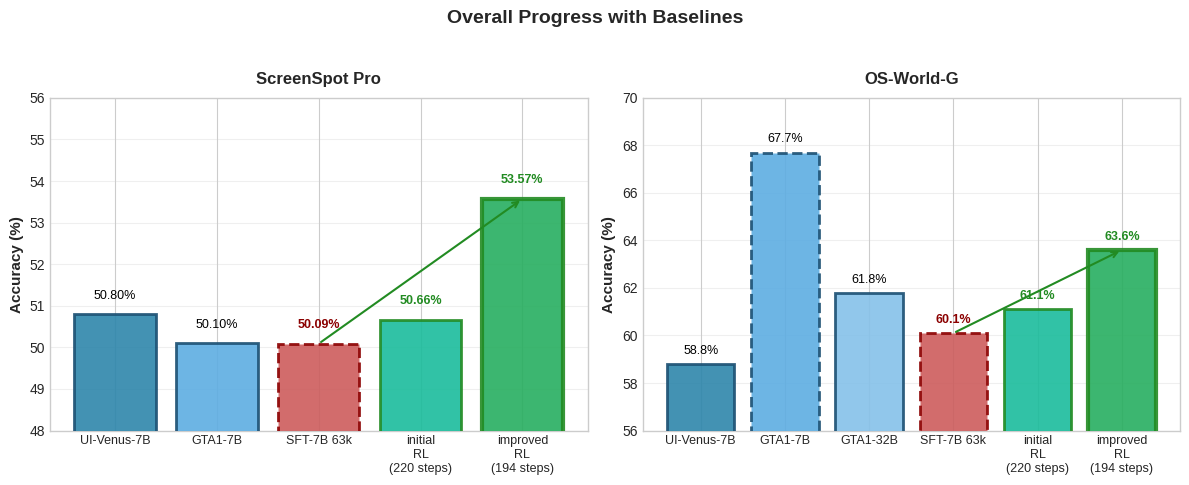

This figure's Python source: (Note: this script raises an exception after producing the figure.)
#!/usr/bin/env python3
"""
Visualize improved RL pipeline results from journal/improve_rl_gains_through_better_diversity.md

Only overall progress is shown, with baseline models included.
Left: ScreenSpot Pro. Right: OS-World-G.
"""

import matplotlib.pyplot as plt
import seaborn as sns
from pathlib import Path


# Style
plt.style.use('seaborn-v0_8-whitegrid')
sns.set_palette("husl")


# Data copied from journal/improve_rl_gains_through_better_diversity.md
# and baseline numbers used elsewhere in the repo.

# Baselines
BASELINES_SSP = {
    'UI-Venus-7B': 50.8,
    'GTA1-7B': 50.1,
}

BASELINES_OSW = {
    'UI-Venus-7B': 58.8,
    'GTA1-7B': 67.7,
    'GTA1-32B': 61.8,
}

# Our models (greedy decoding unless stated otherwise)
OURS_PROGRESS = {
    'SFT-7B 63k': {
        'SS Pro': 50.09,
        'OS-World-G': 60.1,
    },
    'initial RL pipeline (220 steps)': {
        'SS Pro': 50.66,
        'OS-World-G': 61.1,
    },
    'improved RL pipeline (194 steps)': {
        'SS Pro': 53.57,
        'OS-World-G': 63.6,
    },
}

def create_figure():
    # Create 1x2 figure: left SS Pro, right OS-World-G
    fig, axes = plt.subplots(1, 2, figsize=(12, 5), sharey=False)

    # Colors
    color_baseline = ['#2E86AB', '#5DADE2', '#85C1E9']  # baseline blues
    color_ours_sft = '#CD5C5C'  # IndianRed
    color_ours_rl1 = '#1ABC9C'  # green-ish
    color_ours_rl2 = '#27AE60'  # darker green

    # --- Left: ScreenSpot Pro ---
    ax_left = axes[0]
    labels_left = list(BASELINES_SSP.keys()) + [
        'SFT-7B 63k',
        'initial\nRL\n(220 steps)',
        'improved\nRL\n(194 steps)'
    ]
    values_left = [BASELINES_SSP[lbl] for lbl in BASELINES_SSP] + [
        OURS_PROGRESS['SFT-7B 63k']['SS Pro'],
        OURS_PROGRESS['initial RL pipeline (220 steps)']['SS Pro'],
        OURS_PROGRESS['improved RL pipeline (194 steps)']['SS Pro'],
    ]

    colors_left = color_baseline[:len(BASELINES_SSP)] + [
        color_ours_sft,
        color_ours_rl1,
        color_ours_rl2,
    ]

    bars_left = ax_left.bar(range(len(values_left)), values_left, color=colors_left, alpha=0.9, zorder=3)
    # Edge styles
    for i, bar in enumerate(bars_left):
        if i < len(BASELINES_SSP):
            bar.set_edgecolor('#1B4F72')
            bar.set_linewidth(2)
        elif i == len(BASELINES_SSP):  # SFT
            bar.set_edgecolor('darkred')
            bar.set_linewidth(2)
            bar.set_linestyle('--')
        elif i == len(BASELINES_SSP) + 1:  # initial RL
            bar.set_edgecolor('forestgreen')
            bar.set_linewidth(2)
        else:  # improved RL
            bar.set_edgecolor('forestgreen')
            bar.set_linewidth(3)

    # Labels above bars
    for i, (bar, val) in enumerate(zip(bars_left, values_left)):
        label_color = 'black'
        if i >= len(BASELINES_SSP):
            label_color = 'forestgreen' if i > len(BASELINES_SSP) else 'darkred'
        ax_left.text(
            bar.get_x() + bar.get_width() / 2.0,
            val + 0.3,
            f"{val:.2f}%",
            ha='center', va='bottom', fontsize=9,
            fontweight='bold' if i >= len(BASELINES_SSP) else 'normal',
            color=label_color, zorder=5,
        )

    # Improvement arrow SFT -> improved RL
    centers_left = [bar.get_x() + bar.get_width() / 2.0 for bar in bars_left]
    i_sft = len(BASELINES_SSP)
    i_rl2 = len(BASELINES_SSP) + 2
    ax_left.annotate(
        '',
        xy=(centers_left[i_rl2], values_left[i_rl2]),
        xytext=(centers_left[i_sft], values_left[i_sft]),
        arrowprops=dict(arrowstyle='->', color='forestgreen', lw=1.5),
        zorder=6,
    )

    ax_left.set_title('ScreenSpot Pro', fontsize=12, fontweight='bold', pad=10)
    ax_left.set_ylabel('Accuracy (%)', fontsize=11, fontweight='bold')
    ax_left.set_xticks(range(len(labels_left)))
    ax_left.set_xticklabels(labels_left, rotation=0, ha='center', fontsize=9)
    ax_left.set_ylim(48, 56)
    ax_left.grid(True, alpha=0.3, axis='y', zorder=0)

    # --- Right: OS-World-G ---
    ax_right = axes[1]
    labels_right = list(BASELINES_OSW.keys()) + [
        'SFT-7B 63k',
        'initial\nRL\n(220 steps)',
        'improved\nRL\n(194 steps)'
    ]
    values_right = [BASELINES_OSW[lbl] for lbl in BASELINES_OSW] + [
        OURS_PROGRESS['SFT-7B 63k']['OS-World-G'],
        OURS_PROGRESS['initial RL pipeline (220 steps)']['OS-World-G'],
        OURS_PROGRESS['improved RL pipeline (194 steps)']['OS-World-G'],
    ]

    colors_right = color_baseline[:len(BASELINES_OSW)] + [
        color_ours_sft,
        color_ours_rl1,
        color_ours_rl2,
    ]

    bars_right = ax_right.bar(range(len(values_right)), values_right, color=colors_right, alpha=0.9, zorder=3)
    for i, bar in enumerate(bars_right):
        if i < len(BASELINES_OSW):
            bar.set_edgecolor('#1B4F72')
            bar.set_linewidth(2)
            bar.set_linestyle('-' if labels_right[i] != 'GTA1-7B' else '--')
        elif i == len(BASELINES_OSW):  # SFT
            bar.set_edgecolor('darkred')
            bar.set_linewidth(2)
            bar.set_linestyle('--')
        elif i == len(BASELINES_OSW) + 1:  # initial RL
            bar.set_edgecolor('forestgreen')
            bar.set_linewidth(2)
        else:  # improved RL
            bar.set_edgecolor('forestgreen')
            bar.set_linewidth(3)

    for i, (bar, val) in enumerate(zip(bars_right, values_right)):
        label_color = 'black'
        if i >= len(BASELINES_OSW):
            label_color = 'forestgreen' if i > len(BASELINES_OSW) else 'darkred'
        ax_right.text(
            bar.get_x() + bar.get_width() / 2.0,
            val + 0.3,
            f"{val:.1f}%",
            ha='center', va='bottom', fontsize=9,
            fontweight='bold' if i >= len(BASELINES_OSW) else 'normal',
            color=label_color, zorder=5,
        )

    centers_right = [bar.get_x() + bar.get_width() / 2.0 for bar in bars_right]
    i_sft_r = len(BASELINES_OSW)
    i_rl2_r = len(BASELINES_OSW) + 2
    ax_right.annotate(
        '',
        xy=(centers_right[i_rl2_r], values_right[i_rl2_r]),
        xytext=(centers_right[i_sft_r], values_right[i_sft_r]),
        arrowprops=dict(arrowstyle='->', color='forestgreen', lw=1.5),
        zorder=6,
    )

    ax_right.set_title('OS-World-G', fontsize=12, fontweight='bold', pad=10)
    ax_right.set_ylabel('Accuracy (%)', fontsize=11, fontweight='bold')
    ax_right.set_xticks(range(len(labels_right)))
    ax_right.set_xticklabels(labels_right, rotation=0, ha='center', fontsize=9)
    ax_right.set_ylim(56, 70)
    ax_right.grid(True, alpha=0.3, axis='y', zorder=0)

    fig.suptitle('Overall Progress with Baselines', fontsize=14, fontweight='bold', y=0.98)
    fig.tight_layout(rect=[0, 0.02, 1, 0.95])
    return fig


def save_plot():
    fig = create_figure()
    output_dir = Path(__file__).parent / 'data'
    output_dir.mkdir(exist_ok=True)
    output_path_png = output_dir / 'rl_pipeline_improvements.png'
    fig.savefig(output_path_png, dpi=300, bbox_inches='tight', facecolor='white', edgecolor='none')
    print(f"Plot saved to: {output_path_png}")
    plt.show()
    return output_path_png


if __name__ == '__main__':
    save_plot()
